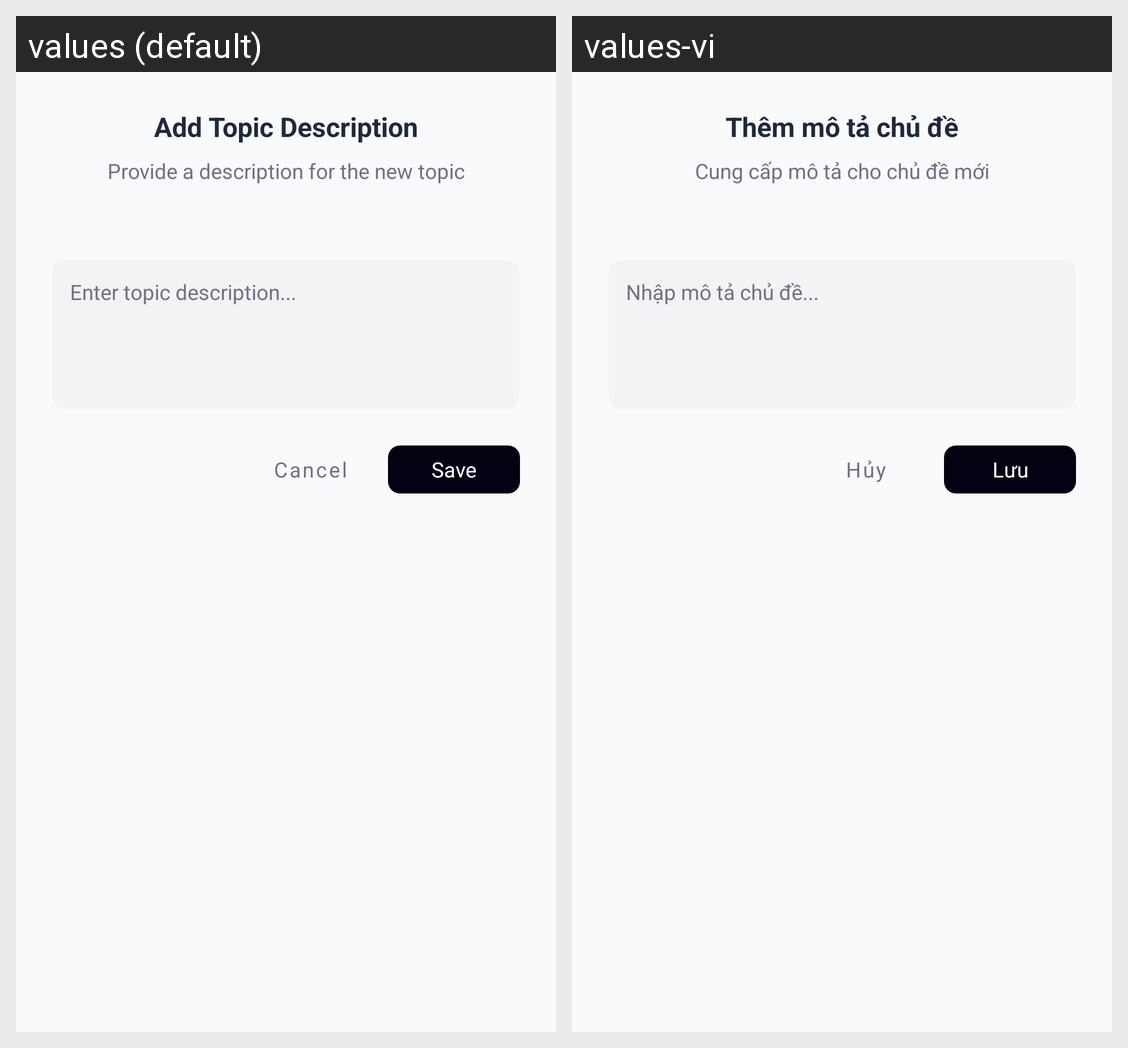

This grid shows one Android layout under two languages. Give, for every string resource on the screen, its name, the default text and each shown locale's text.
Android screen res/layout/dialog_topic_description.xml rendered under 2 locales, left to right: values (default), values-vi. Device: Nexus 5 (rendered at 1080×1920; each locale shown at half size, 540×960, under a caption strip naming it); theme Theme.Forumusadmin.
Strings drawn on this screen, with the default value and each locale's value (text and hints the layout hard-codes, and strings that could not be matched under every locale, appear in the picture but are not listed):

add_topic_description_title
  values: Add Topic Description
  values-vi: Thêm mô tả chủ đề

add_topic_description_subtitle
  values: Provide a description for the new topic
  values-vi: Cung cấp mô tả cho chủ đề mới

topic_description_hint
  values: Enter topic description...
  values-vi: Nhập mô tả chủ đề...

cancel
  values: Cancel
  values-vi: Hủy

save
  values: Save
  values-vi: Lưu
